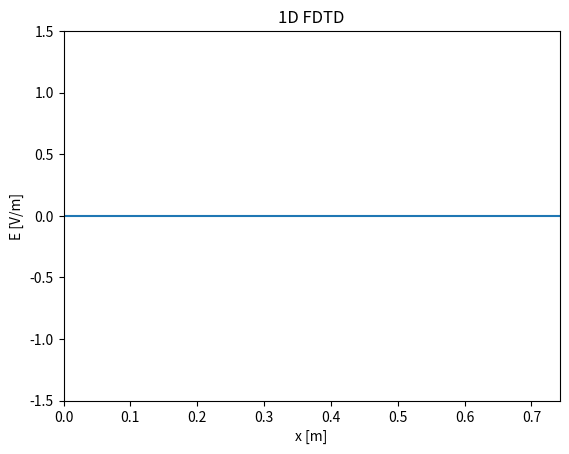

This figure's Python source:
import numpy as np
import matplotlib.pyplot as plt
from matplotlib.animation import FuncAnimation
from scipy.constants import c
from scipy.constants import epsilon_0

# Parameters
f = 2.e9  # Frequency (Hz)
Lambda = c / f  # Wavelength (m)
dx = Lambda / 20  # Spatial step (m)
dt = dx / (2 * c)  # Time step (s)
M = 100 # Number of space steps
Q = 200  # Number of time steps
x = np.linspace(0, (M - 1) * dx, M)  # Space grid
t = np.linspace(0, (Q - 1) * dt, Q)  # Time grid
#print(f"dt/e0 = {dt/epsilon_0}")  # 1.1764677777163337


# Create Jz
J = np.zeros((Q, M))  # Current density
source_position = M // 2  # Position of the source (int)
# Parameters for the Gaussian waveform
sigma = 10*dt # Standard deviation (controls the width of the Gaussian)
t_0 = 3*sigma # Center of the Gaussian 
J[:, source_position] = -1*np.exp(-((t - t_0) ** 2) / (2 * sigma ** 2)) # Gaussian source


# Create E field
E = np.zeros((Q, M))  # Electric field, last sample is (Q-1, M-1)
B = np.zeros((Q, M-1))  # Magnetic field, last sample is (Q-1, M-2)
for q in range(1, Q): # B_(q'+1/2) [m' + 1/2] = B_q [m]
#   # Boundary conditions

    if q > 1 :
        E[q, 0] = E[q-2, 1] 
        E[q, M-1] =  E[q-2, M-2]
        
    for m in range(1, M - 1): #1 compris, M-1 exclu
        E[q, m] = E[q - 1, m] + 1/2 *(B[q-1, m]- B[q-1, m-1]) - (dt / epsilon_0) * (J[q-1,m])
        #E[q, m] = E[q - 1, m] + 1/2 *(B[q-1, m]- B[q-1, m-1]) - (J[q-1,m]) #Normalized J


    for m in range(0, M - 1): #0 compris, M-1 exclu
        B[q, m] = B[q - 1,m] + 1/2 *(E[q, m+1] - E[q, m])    



# Initialize the figure
fig, ax = plt.subplots()
animated_source, = ax.plot([], [])  # E
ax.set_xlim(0, (M - 1) * dx)
ax.set_ylim(-1.5, 1.5)
ax.set_xlabel("x [m]")
ax.set_ylabel("E [V/m]")
ax.set_title("1D FDTD")

# Animation function
#animated_source.set_data([x[source_position]], [J[frame, source_position]])  # Update source
def update(frame):
    animated_source.set_data(x, E[frame, :]) # Update E field
    return animated_source,

# Create the animation
ani = FuncAnimation(fig, update, frames=Q, interval=15, blit=True)

# Save the animation
#ani.save("reflexion_non_voulue.mp4", fps=60)

# Show the animation
plt.show()
